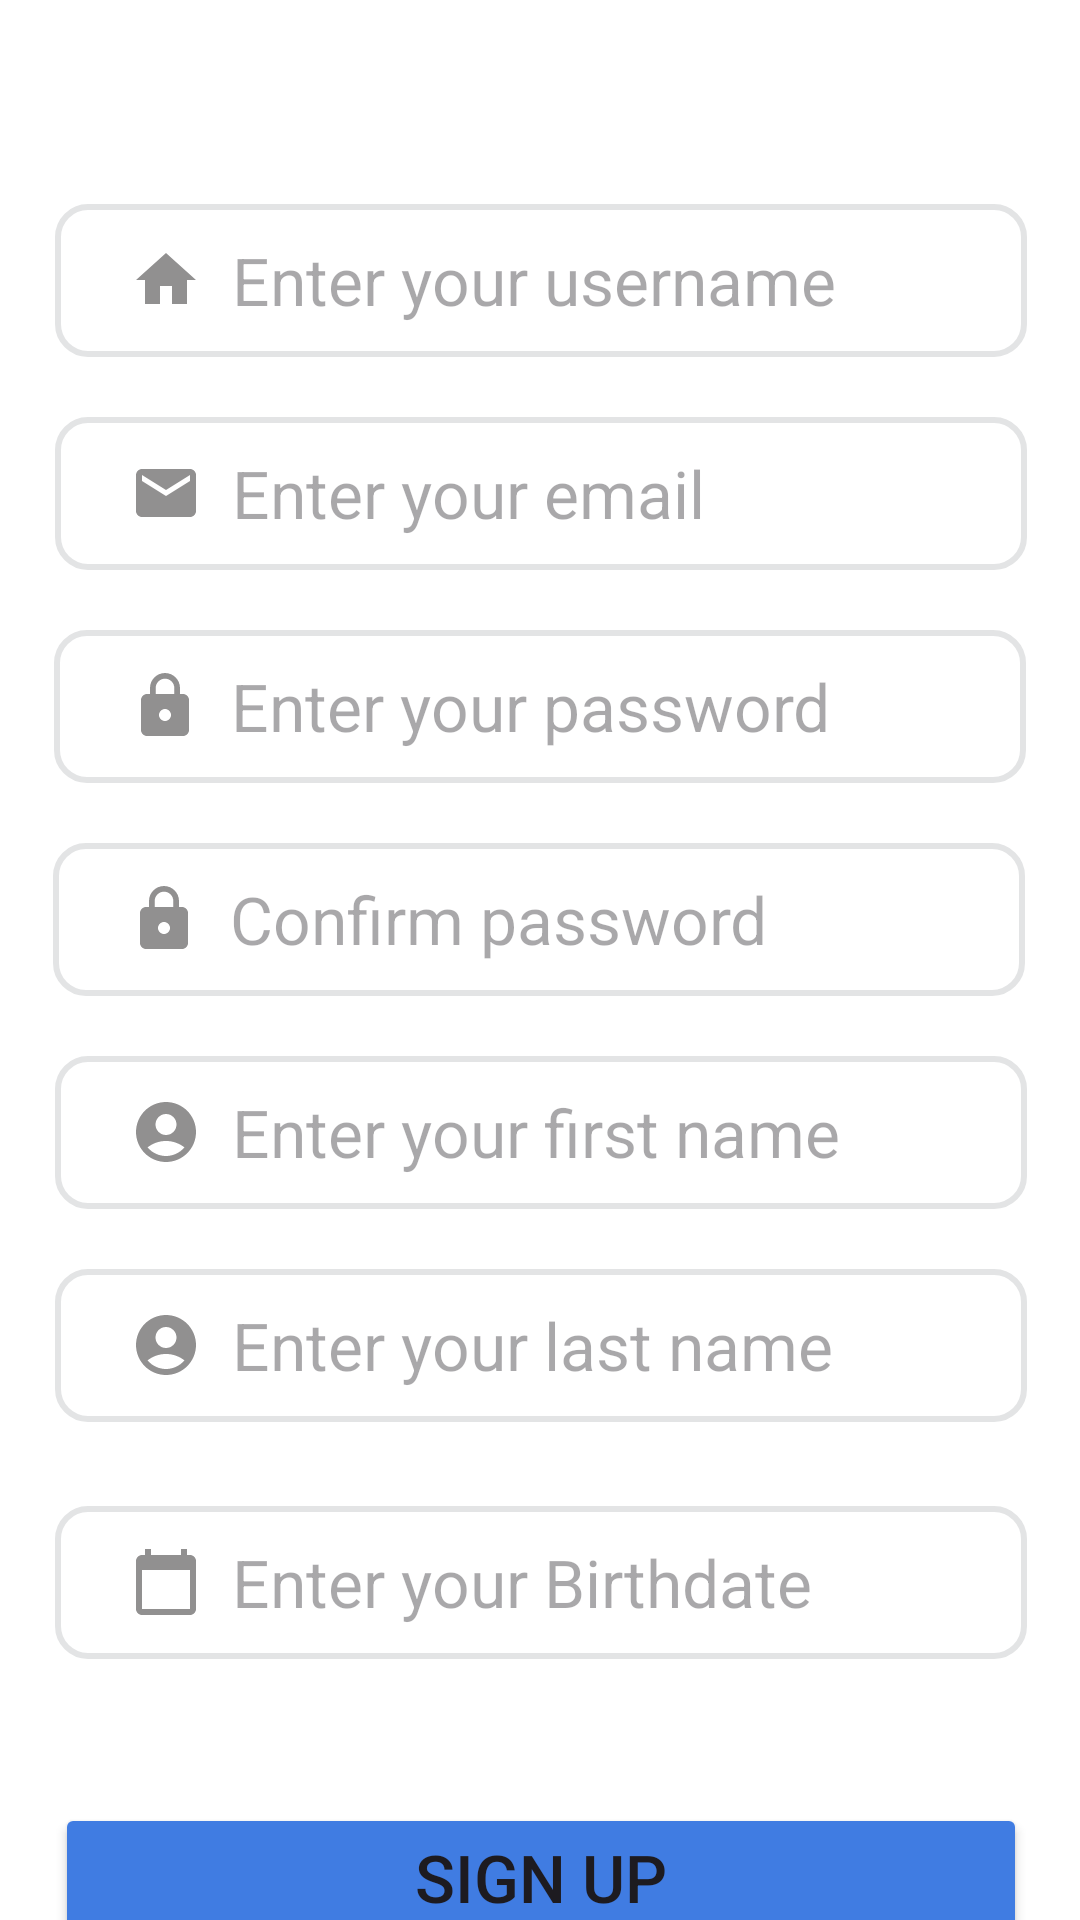

Here is an Android app screen rendered from its layout file. Give the layout XML and the strings, colors and styles it references.
<!-- AndroidManifest.xml: application theme Theme.HealthConnect -->
<!-- res/layout/activity_sign_up.xml -->
<?xml version="1.0" encoding="utf-8"?>
<androidx.constraintlayout.widget.ConstraintLayout xmlns:android="http://schemas.android.com/apk/res/android"
    xmlns:app="http://schemas.android.com/apk/res-auto"
    xmlns:tools="http://schemas.android.com/tools"
    android:id="@+id/main"
    android:layout_width="match_parent"
    android:layout_height="match_parent"
    android:background="#FFFFFF"
    tools:context=".SignUpActivity">

    <EditText
        android:id="@+id/txtUserName"
        android:layout_width="324dp"
        android:layout_height="51dp"
        android:layout_marginTop="68dp"
        android:background="@drawable/txt_primary"
        android:drawableLeft="@drawable/vector_home_24"
        android:drawablePadding="10dp"
        android:hint="@string/txt_usernameHint"
        android:importantForAccessibility="yes"
        android:inputType="text"
        android:paddingStart="25dp"
        android:paddingLeft="15dp"
        android:paddingTop="10dp"
        android:paddingEnd="15dp"
        android:paddingBottom="10dp"
        android:textSize="22sp"
        app:layout_constraintEnd_toEndOf="parent"
        app:layout_constraintHorizontal_bias="0.505"
        app:layout_constraintStart_toStartOf="parent"
        app:layout_constraintTop_toTopOf="parent"
        tools:ignore="MissingConstraints" />

    <EditText
        android:id="@+id/txtEmail"
        android:layout_width="324dp"
        android:layout_height="51dp"
        android:layout_marginTop="20dp"
        android:background="@drawable/txt_primary"
        android:drawableLeft="@drawable/vector_email_24"
        android:drawablePadding="10dp"
        android:hint="@string/txt_emailHint"
        android:importantForAccessibility="yes"
        android:inputType="textEmailAddress"
        android:paddingStart="25dp"
        android:paddingLeft="15dp"
        android:paddingTop="10dp"
        android:paddingEnd="15dp"
        android:paddingBottom="10dp"
        android:textSize="22sp"
        app:layout_constraintEnd_toEndOf="parent"
        app:layout_constraintHorizontal_bias="0.505"
        app:layout_constraintStart_toStartOf="parent"
        app:layout_constraintTop_toBottomOf="@+id/txtUserName" />

    <EditText
        android:id="@+id/txtUserPass"
        android:layout_width="324dp"
        android:layout_height="51dp"
        android:layout_marginTop="20dp"
        android:background="@drawable/txt_primary"
        android:drawableLeft="@drawable/vector_lock_24"
        android:drawablePadding="10dp"
        android:hint="@string/txt_passHint"
        android:importantForAccessibility="yes"
        android:inputType="textPassword"
        android:paddingStart="25dp"
        android:paddingLeft="15dp"
        android:paddingTop="10dp"
        android:paddingEnd="15dp"
        android:paddingBottom="10dp"
        android:textSize="22sp"
        app:layout_constraintEnd_toEndOf="parent"
        app:layout_constraintStart_toStartOf="parent"
        app:layout_constraintTop_toBottomOf="@+id/txtEmail" />

    <EditText
        android:id="@+id/txtUserConfirmPass"
        android:layout_width="324dp"
        android:layout_height="51dp"
        android:layout_marginTop="20dp"
        android:background="@drawable/txt_primary"
        android:drawableLeft="@drawable/vector_lock_24"
        android:drawablePadding="10dp"
        android:hint="@string/txt_confirmPassHint"
        android:importantForAccessibility="yes"
        android:inputType="textPassword"
        android:paddingStart="25dp"
        android:paddingLeft="15dp"
        android:paddingTop="10dp"
        android:paddingEnd="15dp"
        android:paddingBottom="10dp"
        android:textSize="22sp"
        app:layout_constraintEnd_toEndOf="parent"
        app:layout_constraintHorizontal_bias="0.494"
        app:layout_constraintStart_toStartOf="parent"
        app:layout_constraintTop_toBottomOf="@+id/txtUserPass" />

    <EditText
        android:id="@+id/txtUserFirstName"
        android:layout_width="324dp"
        android:layout_height="51dp"
        android:layout_marginTop="20dp"
        android:background="@drawable/txt_primary"
        android:drawableLeft="@drawable/vector_account_circle_24"
        android:drawablePadding="10dp"
        android:hint="@string/txt_userFirstNameHint"
        android:importantForAccessibility="yes"
        android:inputType="text"
        android:paddingStart="25dp"
        android:paddingLeft="15dp"
        android:paddingTop="10dp"
        android:paddingEnd="15dp"
        android:paddingBottom="10dp"
        android:textSize="22sp"
        app:layout_constraintEnd_toEndOf="parent"
        app:layout_constraintHorizontal_bias="0.505"
        app:layout_constraintStart_toStartOf="parent"
        app:layout_constraintTop_toBottomOf="@+id/txtUserConfirmPass" />


    <EditText
        android:id="@+id/txtUserLastName"
        android:layout_width="324dp"
        android:layout_height="51dp"
        android:layout_marginTop="20dp"
        android:background="@drawable/txt_primary"
        android:drawableLeft="@drawable/vector_account_circle_24"
        android:drawablePadding="10dp"
        android:hint="@string/txt_userLastNameHint"
        android:importantForAccessibility="yes"
        android:inputType="text"
        android:paddingStart="25dp"
        android:paddingLeft="15dp"
        android:paddingTop="10dp"
        android:paddingEnd="15dp"
        android:paddingBottom="10dp"
        android:textSize="22sp"
        app:layout_constraintEnd_toEndOf="parent"
        app:layout_constraintHorizontal_bias="0.505"
        app:layout_constraintStart_toStartOf="parent"
        app:layout_constraintTop_toBottomOf="@+id/txtUserFirstName" />

    <EditText
        android:id="@+id/txtDateOfBirth"
        android:layout_width="324dp"
        android:layout_height="51dp"
        android:layout_marginTop="28dp"
        android:background="@drawable/txt_primary"
        android:drawableLeft="@drawable/vector_calendar_today_24"
        android:drawablePadding="10dp"
        android:hint="@string/txt_userDateOfBirthHint"
        android:importantForAccessibility="yes"
        android:inputType="none"
        android:paddingStart="25dp"
        android:paddingLeft="15dp"
        android:paddingTop="10dp"
        android:paddingEnd="15dp"
        android:paddingBottom="10dp"
        android:textSize="22sp"
        app:layout_constraintEnd_toEndOf="parent"
        app:layout_constraintHorizontal_bias="0.505"
        app:layout_constraintStart_toStartOf="parent"
        app:layout_constraintTop_toBottomOf="@+id/txtUserLastName"
        android:focusable="false"
        android:clickable="true"/>

    <Button
        android:id="@+id/onboarding3_signup"
        android:layout_width="324dp"
        android:layout_height="wrap_content"
        android:layout_marginTop="48dp"
        android:backgroundTint="@color/primary_button"
        android:text="@string/onboarding3_signup"
        android:textSize="22sp"
        app:layout_constraintEnd_toEndOf="parent"
        app:layout_constraintHorizontal_bias="0.505"
        app:layout_constraintStart_toStartOf="parent"
        app:layout_constraintTop_toBottomOf="@+id/txtDateOfBirth" />


</androidx.constraintlayout.widget.ConstraintLayout>
<!-- resources referenced by this layout -->
<resources>
  <color name="primary_button">#407CE2</color>
  <!-- drawable txt_primary (drawable) -->
  <?xml version="1.0" encoding="utf-8"?>
  <shape xmlns:android="http://schemas.android.com/apk/res/android">
      <solid android:color="#FFFFFF"/>
      <stroke
          android:color="#E3E4E5"
          android:width="2dp" />
      <corners android:radius="10dp"/>
  </shape>
  <!-- drawable vector_account_circle_24 (drawable) -->
  <vector xmlns:android="http://schemas.android.com/apk/res/android" android:alpha="0.5" android:height="24dp" android:tint="#221F1F" android:viewportHeight="24" android:viewportWidth="24" android:width="24dp">
        
      <path android:fillColor="@android:color/white" android:pathData="M12,2C6.48,2 2,6.48 2,12s4.48,10 10,10s10,-4.48 10,-10S17.52,2 12,2zM12,6c1.93,0 3.5,1.57 3.5,3.5S13.93,13 12,13s-3.5,-1.57 -3.5,-3.5S10.07,6 12,6zM12,20c-2.03,0 -4.43,-0.82 -6.14,-2.88C7.55,15.8 9.68,15 12,15s4.45,0.8 6.14,2.12C16.43,19.18 14.03,20 12,20z"/>
      
  </vector>
  <!-- drawable vector_calendar_today_24 (drawable) -->
  <vector xmlns:android="http://schemas.android.com/apk/res/android" android:alpha="0.5" android:height="24dp" android:tint="#221F1F" android:viewportHeight="24" android:viewportWidth="24" android:width="24dp">
        
      <path android:fillColor="@android:color/white" android:pathData="M20,3h-1L19,1h-2v2L7,3L7,1L5,1v2L4,3c-1.1,0 -2,0.9 -2,2v16c0,1.1 0.9,2 2,2h16c1.1,0 2,-0.9 2,-2L22,5c0,-1.1 -0.9,-2 -2,-2zM20,21L4,21L4,8h16v13z"/>
      
  </vector>
  <!-- drawable vector_email_24 (drawable) -->
  <vector xmlns:android="http://schemas.android.com/apk/res/android" android:alpha="0.5" android:height="24dp" android:tint="#221F1F" android:viewportHeight="24" android:viewportWidth="24" android:width="24dp">
        
      <path android:fillColor="@android:color/white" android:pathData="M20,4L4,4c-1.1,0 -1.99,0.9 -1.99,2L2,18c0,1.1 0.9,2 2,2h16c1.1,0 2,-0.9 2,-2L22,6c0,-1.1 -0.9,-2 -2,-2zM20,8l-8,5 -8,-5L4,6l8,5 8,-5v2z"/>
      
  </vector>
  <!-- drawable vector_home_24 (drawable) -->
  <vector xmlns:android="http://schemas.android.com/apk/res/android" android:alpha="0.5" android:height="24dp" android:tint="#221F1F" android:viewportHeight="24" android:viewportWidth="24" android:width="24dp">
        
      <path android:fillColor="@android:color/white" android:pathData="M10,20v-6h4v6h5v-8h3L12,3 2,12h3v8z"/>
      
  </vector>
  <!-- drawable vector_lock_24 (drawable) -->
  <vector xmlns:android="http://schemas.android.com/apk/res/android" android:alpha="0.5" android:height="24dp" android:tint="#221F1F" android:viewportHeight="24" android:viewportWidth="24" android:width="24dp">
        
      <path android:fillColor="@android:color/white" android:pathData="M18,8h-1L17,6c0,-2.76 -2.24,-5 -5,-5S7,3.24 7,6v2L6,8c-1.1,0 -2,0.9 -2,2v10c0,1.1 0.9,2 2,2h12c1.1,0 2,-0.9 2,-2L20,10c0,-1.1 -0.9,-2 -2,-2zM12,17c-1.1,0 -2,-0.9 -2,-2s0.9,-2 2,-2 2,0.9 2,2 -0.9,2 -2,2zM15.1,8L8.9,8L8.9,6c0,-1.71 1.39,-3.1 3.1,-3.1 1.71,0 3.1,1.39 3.1,3.1v2z"/>
      
  </vector>
  <string name="onboarding3_signup">Sign Up</string>
  <string name="txt_confirmPassHint">Confirm password</string>
  <string name="txt_emailHint">Enter your email</string>
  <string name="txt_passHint">Enter your password</string>
  <string name="txt_userDateOfBirthHint">Enter your Birthdate</string>
  <string name="txt_userFirstNameHint">Enter your first name</string>
  <string name="txt_userLastNameHint">Enter your last name</string>
  <string name="txt_usernameHint">Enter your username</string>
  <style name="Theme.HealthConnect" parent="Base.Theme.HealthConnect" />
  <style name="Base.Theme.HealthConnect" parent="Theme.Material3.Light">
  
      </style>
</resources>
